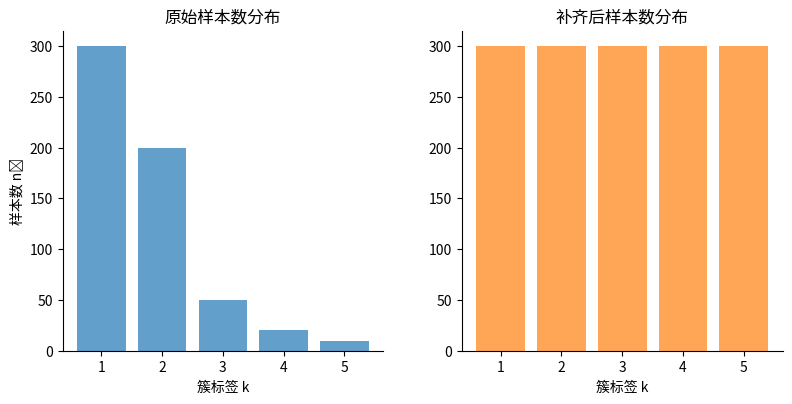

Source code (Python):
import numpy as np
import matplotlib.pyplot as plt

# 示例数据：原始和补齐后的各簇样本数
original_counts = np.array([300, 200, 50, 20, 10])
balanced_counts = np.full_like(original_counts, original_counts.max())  # 补齐至最大簇大小

K = len(original_counts)
clusters = np.arange(1, K + 1)

# 画布尺寸：8×4 英寸，对应 20.32×10.16 厘米
fig = plt.figure(figsize=(8, 4))

# 计算间隔（2cm）在画布坐标中的比例
fig_width_cm = 8 * 2.54  # 画布宽度（cm）
gap_cm = 2               # 希望的间隔（cm）
gap_frac = gap_cm / fig_width_cm  # 在 0–1 之间

# 左右边距各 5% 画布宽度
margin_frac = 0.05
# 计算每个子图宽度比例
ax_width = (1 - 2 * margin_frac - gap_frac) / 2
ax_height = 0.8
bottom_frac = 0.1

# 左图：原始分布
ax1 = fig.add_axes([margin_frac, bottom_frac, ax_width, ax_height])
ax1.bar(clusters, original_counts, color='C0', alpha=0.7)
ax1.set_title('原始样本数分布')
ax1.set_xlabel('簇标签 k')
ax1.set_ylabel('样本数 nₖ')
ax1.set_xticks(clusters)
ax1.spines['top'].set_visible(False)
ax1.spines['right'].set_visible(False)

# 右图：补齐后分布
x0 = margin_frac + ax_width + gap_frac
ax2 = fig.add_axes([x0, bottom_frac, ax_width, ax_height])
ax2.bar(clusters, balanced_counts, color='C1', alpha=0.7)
ax2.set_title('补齐后样本数分布')
ax2.set_xlabel('簇标签 k')
ax2.set_xticks(clusters)
ax2.spines['top'].set_visible(False)
ax2.spines['right'].set_visible(False)

plt.show()
